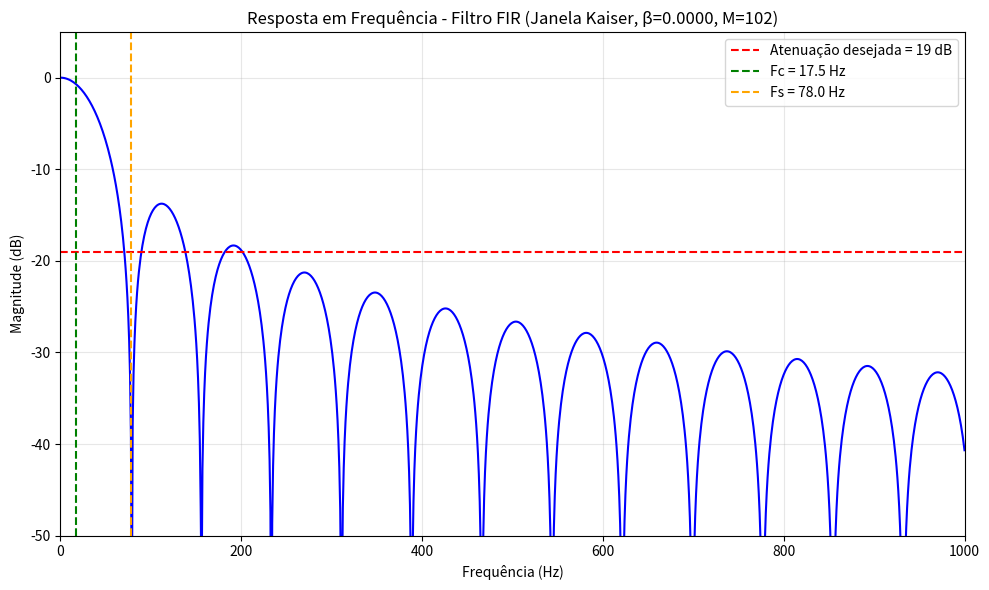

Here is the Python script that generated this plot:
import numpy as np
import matplotlib.pyplot as plt
from scipy import signal

# ============================================
# PARÂMETROS DO PROJETO
# ============================================
fs = 8000                    # frequência de amostragem (Hz)
fc_rad = 110                 # frequência de corte (rad/s)
fc_hz = fc_rad / (2 * np.pi) # ≈ 23,87 Hz
fs_rad = 490                 # frequência de rejeição (rad/s)
fs_hz = fs_rad / (2 * np.pi) # ≈ 71,62 Hz

# Especificações
Rs = 19                    # atenuação na banda de rejeição (dB)
delta_s = 10**(-Rs/20)       # δs = 0,3548

# Cálculo da banda de transição normalizada
omega_c_norm = (fc_rad / (2 * np.pi * fs)) * 2 * np.pi  # = fc_rad / fs
omega_s_norm = (fs_rad / (2 * np.pi * fs)) * 2 * np.pi  # = fs_rad / fs
delta_omega = omega_s_norm - omega_c_norm

print("=" * 50)
print("ESPECIFICAÇÕES DO FILTRO")
print("=" * 50)
print(f"Frequência de amostragem: {fs} Hz")
print(f"Frequência de corte: {fc_rad:.1f} rad/s ({fc_hz:.2f} Hz)")
print(f"Frequência de rejeição: {fs_rad:.1f} rad/s ({fs_hz:.2f} Hz)")
print(f"Banda de transição (Δω): {delta_omega:.6f} rad/amostra")
print(f"Atenuação desejada (Rs): {Rs} dB")
print(f"δs = {delta_s:.4f}")

# ============================================
# CÁLCULO DA ORDEM DO FILTRO
# ============================================
if Rs >= 8:
    M_estimado = (Rs - 8) / (2.285 * delta_omega)
else:
    M_estimado = 0

print("\n" + "=" * 50)
print("CÁLCULO DA ORDEM")
print("=" * 50)
print(f"M estimado = ({Rs} - 8) / (2.285 × {delta_omega:.6f})")
print(f"M estimado = {Rs - 8:.3f} / {2.285 * delta_omega:.6f}")
print(f"M estimado = {M_estimado:.2f}")

# Arredondar para o próximo inteiro par (filtro Tipo I)
M = int(np.ceil(M_estimado))
if M % 2 != 0:
    M += 1

print(f"\nOrdem adotada (par, Tipo I): M = {M}")
print(f"Número de coeficientes: {M + 1}")

# ============================================
# PARÂMETRO β DA JANELA DE KAISER
# ============================================
def calcular_beta_kaiser(Rs):
    if Rs < 21:
        return 0.0
    elif 21 <= Rs <= 50:
        return 0.5842 * (Rs - 21)**0.4 + 0.07886 * (Rs - 21)
    else:  # Rs > 50
        return 0.1102 * (Rs - 8.7)

beta = calcular_beta_kaiser(Rs)

print(f"\nParâmetro β (Kaiser): {beta:.4f}")
print(f"Rs = {Rs} dB → {'β = 0' if Rs < 21 else 'β calculado'}")

# ============================================
# PROJETO DO FILTRO
# ============================================
coeffs = signal.firwin(
    numtaps=M + 1,
    cutoff=fc_hz,
    window=('kaiser', beta),
    fs=fs,
    pass_zero='lowpass'
)

# ============================================
# EXIBIR COEFICIENTES
# ============================================
print("\n" + "=" * 60)
print("COEFICIENTES DO FILTRO FIR")
print("=" * 60)
print(f"Total de {len(coeffs)} coeficientes:\n")
print("coeffs = [", end="")
for i, c in enumerate(coeffs):
    if i == len(coeffs) - 1:
        print(f"{c:.6f}]")
    else:
        print(f"{c:.6f}, ", end="")

# ============================================
# RESPOSTA EM FREQUÊNCIA
# ============================================
frequencias, resposta = signal.freqz(coeffs, worN=4096, fs=fs)

# Converter magnitude para dB
magnitude_db = 20 * np.log10(np.abs(resposta) + 1e-12)

# Filtrar faixa de 0 a 1000 Hz
mask = frequencias <= 1000
frequencias_filtradas = frequencias[mask]
magnitude_filtrada = magnitude_db[mask]

# ============================================
# PLOT - MAGNITUDE
# ============================================
plt.figure(figsize=(10, 6))
plt.plot(frequencias_filtradas, magnitude_filtrada, 'b-', linewidth=1.5)
plt.axhline(y=-Rs, color='r', linestyle='--', label=f'Atenuação desejada = {Rs} dB')
plt.axvline(x=fc_hz, color='g', linestyle='--', label=f'Fc = {fc_hz:.1f} Hz')
plt.axvline(x=fs_hz, color='orange', linestyle='--', label=f'Fs = {fs_hz:.1f} Hz')
plt.title(f'Resposta em Frequência - Filtro FIR (Janela Kaiser, β={beta:.4f}, M={M})')
plt.ylabel('Magnitude (dB)')
plt.xlabel('Frequência (Hz)')
plt.grid(True, alpha=0.3)
plt.xlim(0, 1000)
plt.ylim(-50, 5)
plt.legend()
plt.tight_layout()
plt.show()

# ============================================
# TABELA DE GANHOS (para comparação)
# ============================================
freqs_teste = [15, 20, 25, 30, 35, 40, 45, 50, 60, 70, 80, 90, 100, 120, 150]

print("\n" + "=" * 60)
print("GANHO EM FREQUÊNCIAS ESPECÍFICAS")
print("=" * 60)
print(f"{'Freq (Hz)':>10} | {'Ganho (linear)':>15} | {'Ganho (dB)':>12}")
print("-" * 60)

for f in freqs_teste:
    idx = np.argmin(np.abs(frequencias - f))
    ganho_linear = np.abs(resposta[idx])
    ganho_db = magnitude_db[idx]
    print(f"{f:>10.1f} | {ganho_linear:>15.6f} | {ganho_db:>12.2f}")

# ============================================
# CÁLCULO DA TAXA DE DISTORÇÃO (TD)
# ============================================
# Frequências de interesse (convertidas de rad/s para Hz)
f_desejada = 100 / (2 * np.pi)      # ≈ 15.9155 Hz
f_indesejada = 500 / (2 * np.pi)    # ≈ 79.5775 Hz

# Encontrar os índices mais próximos no vetor de frequências
idx_d = np.argmin(np.abs(frequencias - f_desejada))
idx_i = np.argmin(np.abs(frequencias - f_indesejada))

# Ganhos lineares do filtro nas duas frequências
H_desejada = np.abs(resposta[idx_d])
H_indesejada = np.abs(resposta[idx_i])

# Taxa de distorção percentual
TD = (H_indesejada / H_desejada) * 100

print("\n" + "=" * 60)
print("TAXA DE DISTORÇÃO (TD) DO FILTRO")
print("=" * 60)
print(f"Frequência desejada   : {f_desejada:.4f} Hz  → |H| = {H_desejada:.8f}")
print(f"Frequência indesejada : {f_indesejada:.4f} Hz → |H| = {H_indesejada:.8f}")
print(f"\nTD = (|H_indesejada| / |H_desejada|) × 100% = {TD:.6f}%")
if TD < 2:
    print("Resultado: FILTRO APROVADO (TD < 2%)")
else:
    print("Resultado: FILTRO REPROVADO (TD ≥ 2%)")
print("=" * 60)
